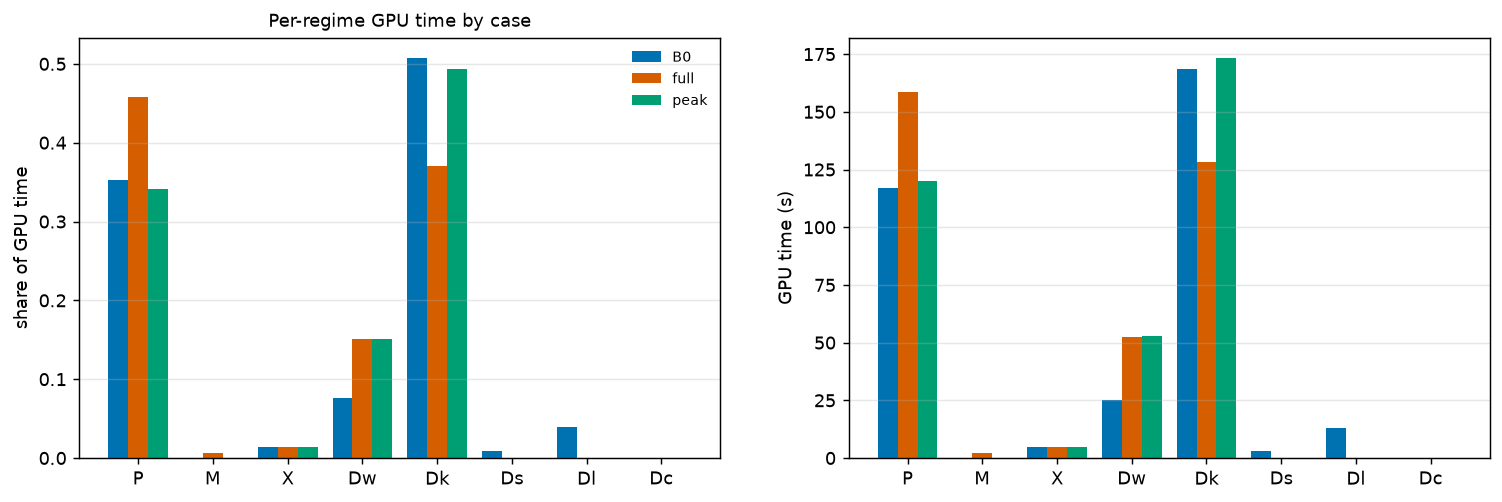

Values plotted in this chart, from the file beside it:
, share, share, share, seconds, seconds, seconds
, B0, full, peak, B0, full, peak
regime, , , , , , 
P, 0.3526, 0.4581, 0.3413, 117.1, 158.6, 119.9
M, 0.0, 0.005964, 0.0, 0.0, 2.064, 0.0
X, 0.01432, 0.01389, 0.01399, 4.755, 4.807, 4.916
Dw, 0.07629, 0.1516, 0.1508, 25.34, 52.47, 52.96
Dk, 0.5079, 0.3704, 0.4939, 168.7, 128.2, 173.5
Ds, 0.00895, 0.0, 0.0, 2.972, 0.0, 0.0
Dl, 0.03978, 2.2380900503512313e-05, 2.20951942070988e-05, 13.21, 0.007746, 0.007761
Dc, 0.0001788, 0.0, 0.0, 0.05938, 0.0, 0.0
